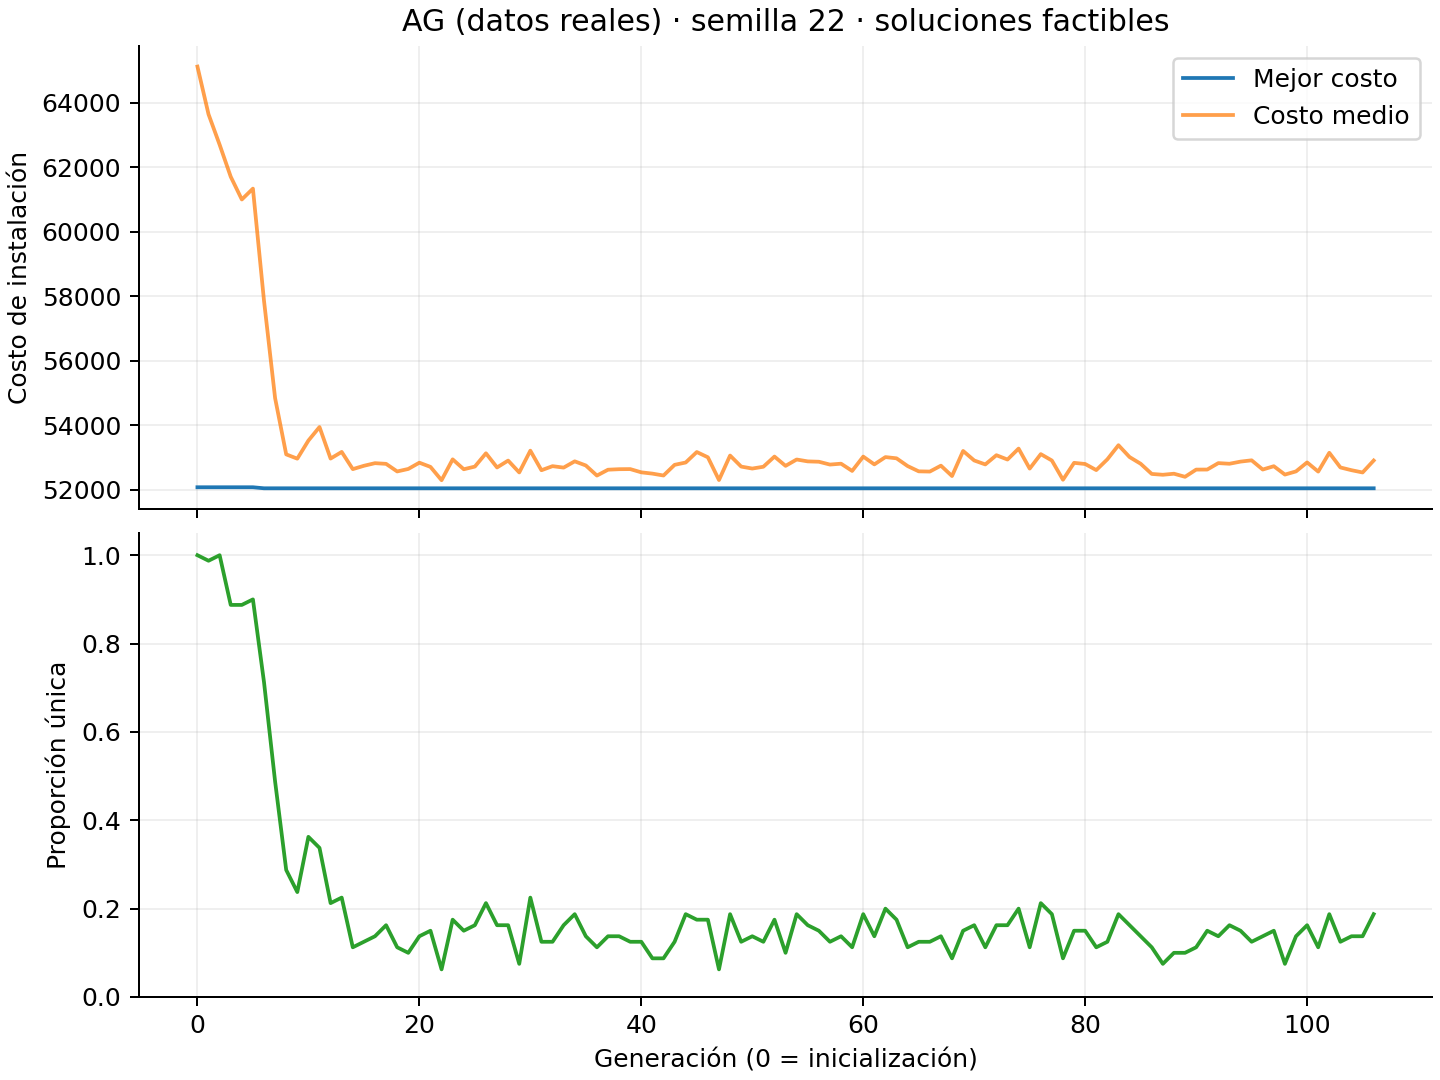

Values plotted in this chart, from the file beside it:
generacion, mejor_costo, costo_medio, diversidad_proporcion, clientes_cubiertos_minimo, poblacion_real, generacion_completa, tiempo_segundos
0, 52084, 65118, 1.0, 500, 80, True, 0.4105
1, 52084, 63639, 0.9875, 500, 80, True, 0.4665
2, 52084, 62697, 1.0, 500, 80, True, 0.5241
3, 52084, 61706, 0.8875, 500, 80, True, 0.5771
4, 52084, 61000, 0.8875, 500, 80, True, 0.6287
5, 52084, 61336, 0.9, 500, 80, True, 0.6836
6, 52052, 57859, 0.7125, 500, 80, True, 0.7318
7, 52052, 54843, 0.4875, 500, 80, True, 0.7772
8, 52052, 53103, 0.2875, 500, 80, True, 0.8199
9, 52052, 52970, 0.2375, 500, 80, True, 0.8633
10, 52052, 53530, 0.3625, 500, 80, True, 0.9057
11, 52052, 53950, 0.3375, 500, 80, True, 0.9492
12, 52052, 52973, 0.2125, 500, 80, True, 0.991
13, 52052, 53179, 0.225, 500, 80, True, 1.035
14, 52052, 52645, 0.1125, 500, 80, True, 1.077
15, 52052, 52749, 0.125, 500, 80, True, 1.12
16, 52052, 52830, 0.1375, 500, 80, True, 1.163
17, 52052, 52809, 0.1625, 500, 80, True, 1.207
18, 52052, 52574, 0.1125, 500, 80, True, 1.249
19, 52052, 52651, 0.1, 500, 80, True, 1.292
20, 52052, 52845, 0.1375, 500, 80, True, 1.334
21, 52052, 52715, 0.15, 500, 80, True, 1.377
22, 52052, 52302, 0.0625, 500, 80, True, 1.418
23, 52052, 52949, 0.175, 500, 80, True, 1.461
24, 52052, 52642, 0.15, 500, 80, True, 1.503
25, 52052, 52724, 0.1625, 500, 80, True, 1.546
26, 52052, 53136, 0.2125, 500, 80, True, 1.589
27, 52052, 52698, 0.1625, 500, 80, True, 1.633
28, 52052, 52911, 0.1625, 500, 80, True, 1.677
29, 52052, 52543, 0.075, 500, 80, True, 1.718
30, 52052, 53217, 0.225, 500, 80, True, 1.761
31, 52052, 52611, 0.125, 500, 80, True, 1.803
32, 52052, 52738, 0.125, 500, 80, True, 1.847
33, 52052, 52693, 0.1625, 500, 80, True, 1.889
34, 52052, 52887, 0.1875, 500, 80, True, 1.93
35, 52052, 52759, 0.1375, 500, 80, True, 1.974
36, 52052, 52446, 0.1125, 500, 80, True, 2.016
37, 52052, 52628, 0.1375, 500, 80, True, 2.06
38, 52052, 52644, 0.1375, 500, 80, True, 2.104
39, 52052, 52647, 0.125, 500, 80, True, 2.146
40, 52052, 52546, 0.125, 500, 80, True, 2.188
41, 52052, 52506, 0.0875, 500, 80, True, 2.229
42, 52052, 52448, 0.0875, 500, 80, True, 2.274
43, 52052, 52778, 0.125, 500, 80, True, 2.317
44, 52052, 52851, 0.1875, 500, 80, True, 2.363
45, 52052, 53175, 0.175, 500, 80, True, 2.41
46, 52052, 53012, 0.175, 500, 80, True, 2.458
47, 52052, 52308, 0.0625, 500, 80, True, 2.501
48, 52052, 53067, 0.1875, 500, 80, True, 2.544
49, 52052, 52725, 0.125, 500, 80, True, 2.587
50, 52052, 52663, 0.1375, 500, 80, True, 2.63
51, 52052, 52720, 0.125, 500, 80, True, 2.671
52, 52052, 53034, 0.175, 500, 80, True, 2.714
53, 52052, 52747, 0.1, 500, 80, True, 2.757
54, 52052, 52944, 0.1875, 500, 80, True, 2.8
55, 52052, 52885, 0.1625, 500, 80, True, 2.842
56, 52052, 52875, 0.15, 500, 80, True, 2.887
57, 52052, 52787, 0.125, 500, 80, True, 2.928
58, 52052, 52814, 0.1375, 500, 80, True, 2.972
59, 52052, 52590, 0.1125, 500, 80, True, 3.015
... 47 more rows
